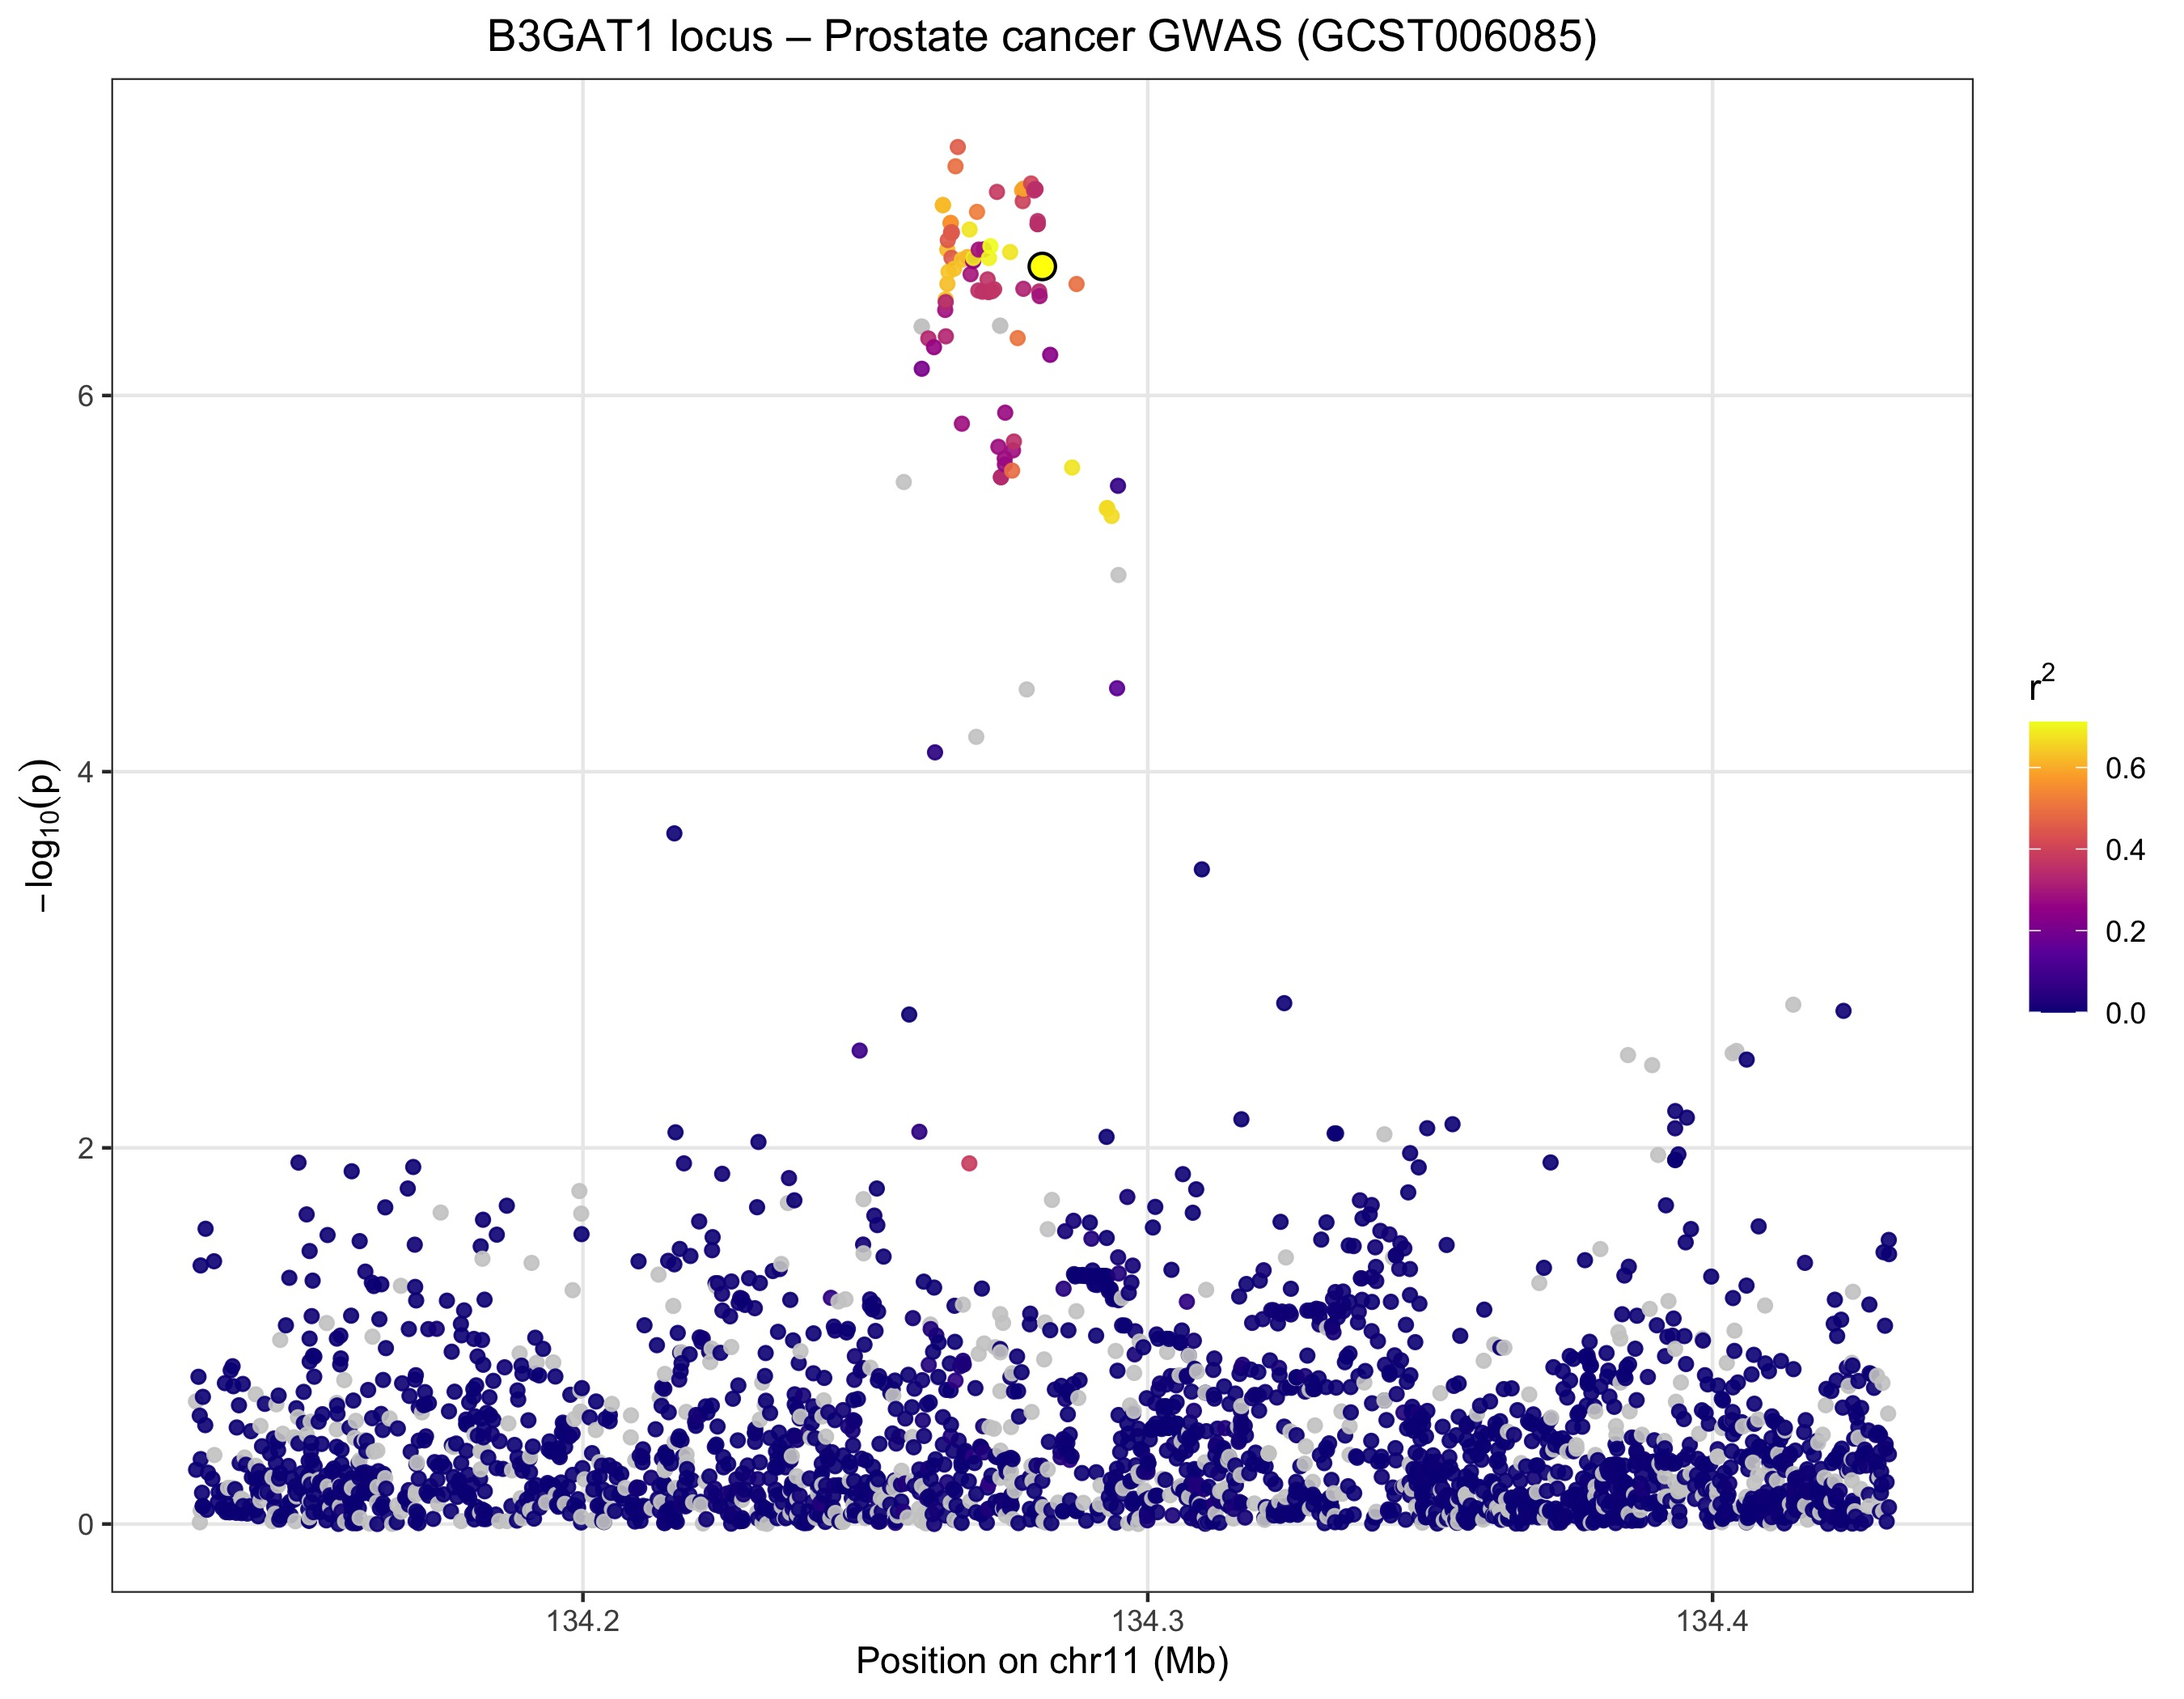

The data file committed next to this chart (first rows):
chromosome, position_bp, minus_log10_p, r2, is_index
11, 134131484, 0.6519, , FALSE
11, 134131509, 0.2887, 0, FALSE
11, 134131934, 0.7828, 0, FALSE
11, 134132157, 0.5761, 0, FALSE
11, 134132182, 0.009129, , FALSE
11, 134132311, 1.375, 2e-04, FALSE
11, 134132312, 0.0715, , FALSE
11, 134132334, 0.3451, 5e-04, FALSE
11, 134132559, 0.1662, 2e-04, FALSE
11, 134132680, 0.09566, 2e-04, FALSE
11, 134132704, 0.09566, 2e-04, FALSE
11, 134132714, 0.6761, 4e-04, FALSE
11, 134133131, 0.5256, 0, FALSE
11, 134133187, 1.57, 5e-04, FALSE
11, 134133433, 0.07577, 3e-04, FALSE
11, 134133618, 0.2729, 1e-04, FALSE
11, 134134391, 0.24, 1e-04, FALSE
11, 134134693, 1.397, 1e-04, FALSE
11, 134134746, 0.3669, , FALSE
11, 134135348, 0.1159, 2e-04, FALSE
11, 134135506, 0.1693, 1e-04, FALSE
11, 134136193, 0.08502, 5e-04, FALSE
11, 134136378, 0.1788, 5e-04, FALSE
11, 134136612, 0.7491, 5e-04, FALSE
11, 134136831, 0.06298, 0, FALSE
11, 134136920, 0.169, 2e-04, FALSE
11, 134137166, 0.1921, , FALSE
11, 134137444, 0.06198, 0, FALSE
11, 134137451, 0.0714, 4e-04, FALSE
11, 134137456, 0.09734, 1e-04, FALSE
11, 134137634, 0.8173, 9e-04, FALSE
11, 134137882, 0.1917, , FALSE
11, 134137970, 0.8389, 0, FALSE
11, 134138108, 0.7326, 1e-04, FALSE
11, 134138421, 0.1854, 1e-04, FALSE
11, 134138539, 0.09157, 0, FALSE
11, 134138626, 0.05953, 0, FALSE
11, 134138703, 0.5134, 2e-04, FALSE
11, 134139101, 0.6313, 0, FALSE
11, 134139222, 0.3243, 0, FALSE
11, 134139254, 0.07988, 0.0027, FALSE
11, 134139443, 0.09469, 3e-04, FALSE
11, 134139496, 0.1345, , FALSE
11, 134139579, 0.05784, 0, FALSE
11, 134139732, 0.08176, 1e-04, FALSE
11, 134139774, 0.129, , FALSE
11, 134139780, 0.7447, 0, FALSE
11, 134139831, 0.09566, 2e-04, FALSE
11, 134140107, 0.3536, , FALSE
11, 134140337, 0.3152, 3e-04, FALSE
11, 134140586, 0.05552, 0, FALSE
11, 134141098, 0.09507, 0.0014, FALSE
11, 134141225, 0.4935, 0, FALSE
11, 134141381, 0.2482, 1e-04, FALSE
11, 134141986, 0.2577, 1e-04, FALSE
11, 134142033, 0.07412, 1e-04, FALSE
11, 134142063, 0.2437, 2e-04, FALSE
11, 134142067, 0.6895, , FALSE
11, 134142082, 0.31, , FALSE
11, 134142313, 0.1901, 0.0045, FALSE
... 2,627 more rows
